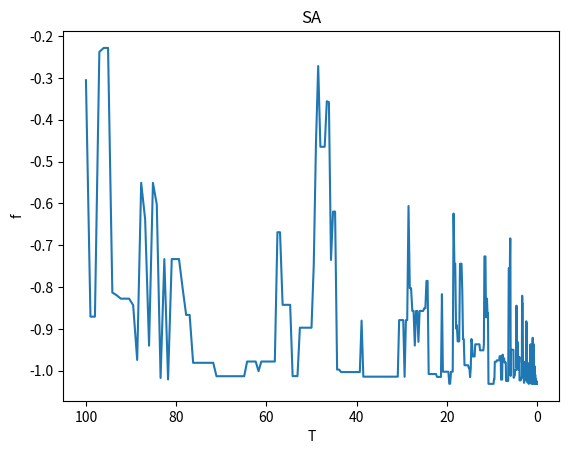

The script that saved this image:
import math
from random import random
import matplotlib.pyplot as plt

def func(x, y):                  #函数优化问题
    res= 4*x**2-2.1*x**4+x**6/3+x*y-4*y**2+4*y**4
    return res
#x为公式里的x1,y为公式里面的x2
class SA:
    def __init__(self, func, iter=100, T0=100, Tf=0.01, alpha=0.99):
        self.func = func
        self.iter = iter         #内循环迭代次数,即为L =100
        self.alpha = alpha       #降温系数，alpha=0.99
        self.T0 = T0             #初始温度T0为100
        self.Tf = Tf             #温度终值Tf为0.01
        self.T = T0              #当前温度
        self.x = [random() * 11 -5  for i in range(iter)] #随机生成100个x的值
        self.y = [random() * 11 -5  for i in range(iter)] #随机生成100个y的值
        self.most_best =[]
        """
        random()这个函数取0到1之间的小数
        如果你要取0-10之间的整数（包括0和10）就写成 (int)random()*11就可以了，11乘以零点多的数最大是10点多，最小是0点多
        该实例中x1和x2的绝对值不超过5（包含整数5和-5），（random() * 11 -5）的结果是-6到6之间的任意值（不包括-6和6）
        （random() * 10 -5）的结果是-5到5之间的任意值（不包括-5和5），所有先乘以11，取-6到6之间的值，产生新解过程中，用一个if条件语句把-5到5之间（包括整数5和-5）的筛选出来。
        """
        self.history = {'f': [], 'T': []}

    def generate_new(self, x, y):   #扰动产生新解的过程
        while True:
            x_new = x + self.T * (random() - random())
            y_new = y + self.T * (random() - random())
            if (-5 <= x_new <= 5) & (-5 <= y_new <= 5):  
                break                                  #重复得到新解，直到产生的新解满足约束条件
        return x_new, y_new 

    def Metrospolis(self, f, f_new):   #Metropolis准则
        if f_new <= f:
            return 1
        else:
            p = math.exp((f - f_new) / self.T)
            if random() < p:
                return 1
            else:
                return 0

    def best(self):    #获取最优目标函数值
        f_list = []    #f_list数组保存每次迭代之后的值
        for i in range(self.iter):
            f = self.func(self.x[i], self.y[i])
            f_list.append(f)
        f_best = min(f_list)
        
        idx = f_list.index(f_best)
        return f_best, idx    #f_best,idx分别为在该温度下，迭代L次之后目标函数的最优解和最优解的下标

    def run(self):
        count = 0
        #外循环迭代，当前温度小于终止温度的阈值
        while self.T > self.Tf:       
           
            #内循环迭代100次
            for i in range(self.iter): 
                f = self.func(self.x[i], self.y[i])                    #f为迭代一次后的值
                x_new, y_new = self.generate_new(self.x[i], self.y[i]) #产生新解
                f_new = self.func(x_new, y_new)                        #产生新值
                if self.Metrospolis(f, f_new):                         #判断是否接受新值
                    self.x[i] = x_new             #如果接受新值，则把新值的x,y存入x数组和y数组
                    self.y[i] = y_new
            # 迭代L次记录在该温度下最优解
            ft, _ = self.best()
            self.history['f'].append(ft)
            self.history['T'].append(self.T)
            #温度按照一定的比例下降（冷却）
            self.T = self.T * self.alpha        
            count += 1
            
            # 得到最优解
        f_best, idx = self.best()
        print(f"F={f_best}, x={self.x[idx]}, y={self.y[idx]}")

sa = SA(func)
sa.run() 

plt.plot(sa.history['T'], sa.history['f'])
plt.title('SA')
plt.xlabel('T')
plt.ylabel('f')
plt.gca().invert_xaxis()
plt.show()